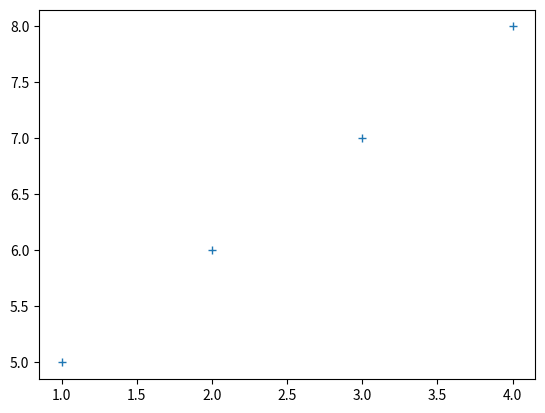

The matplotlib source for this figure:
import matplotlib.pyplot as plt

x1 = [1,2,3,4]
y1 = [5,6,7,8]

#plt.plot(x1, y1, '.') #'.' point marker
#plt.plot(x1, y1, ',') #',' pixel marker
#plt.plot(x1, y1, 'o') #'o' circle marker
#plt.plot(x1, y1, 'v') #'v' triangle_down marker
#plt.plot(x1, y1, '^') #'^' triangle_up marker
#plt.plot(x1, y1, '<') #'<' triangle_left marker
#plt.plot(x1, y1, '>') #'>' triangle_right marker
#plt.plot(x1, y1, '1') #'1' tri_down marker
#plt.plot(x1, y1, '2') #'2' tri_up marker
#plt.plot(x1, y1, '3') #'3' tri_left marker
#plt.plot(x1, y1, '4') #'4' tri_right marker
#plt.plot(x1, y1, '8') #'8' octagon marker
#plt.plot(x1, y1, 's') #'s' square marker
#plt.plot(x1, y1, 'p') #'p' pentagon marker
#plt.plot(x1, y1, '*') #'*' star marker
#plt.plot(x1, y1, 'h') #'h' hexagon1 marker
#plt.plot(x1, y1, 'H') #'H' hexagon2 marker
plt.plot(x1, y1, '+') #'+' plus marker




plt.show();